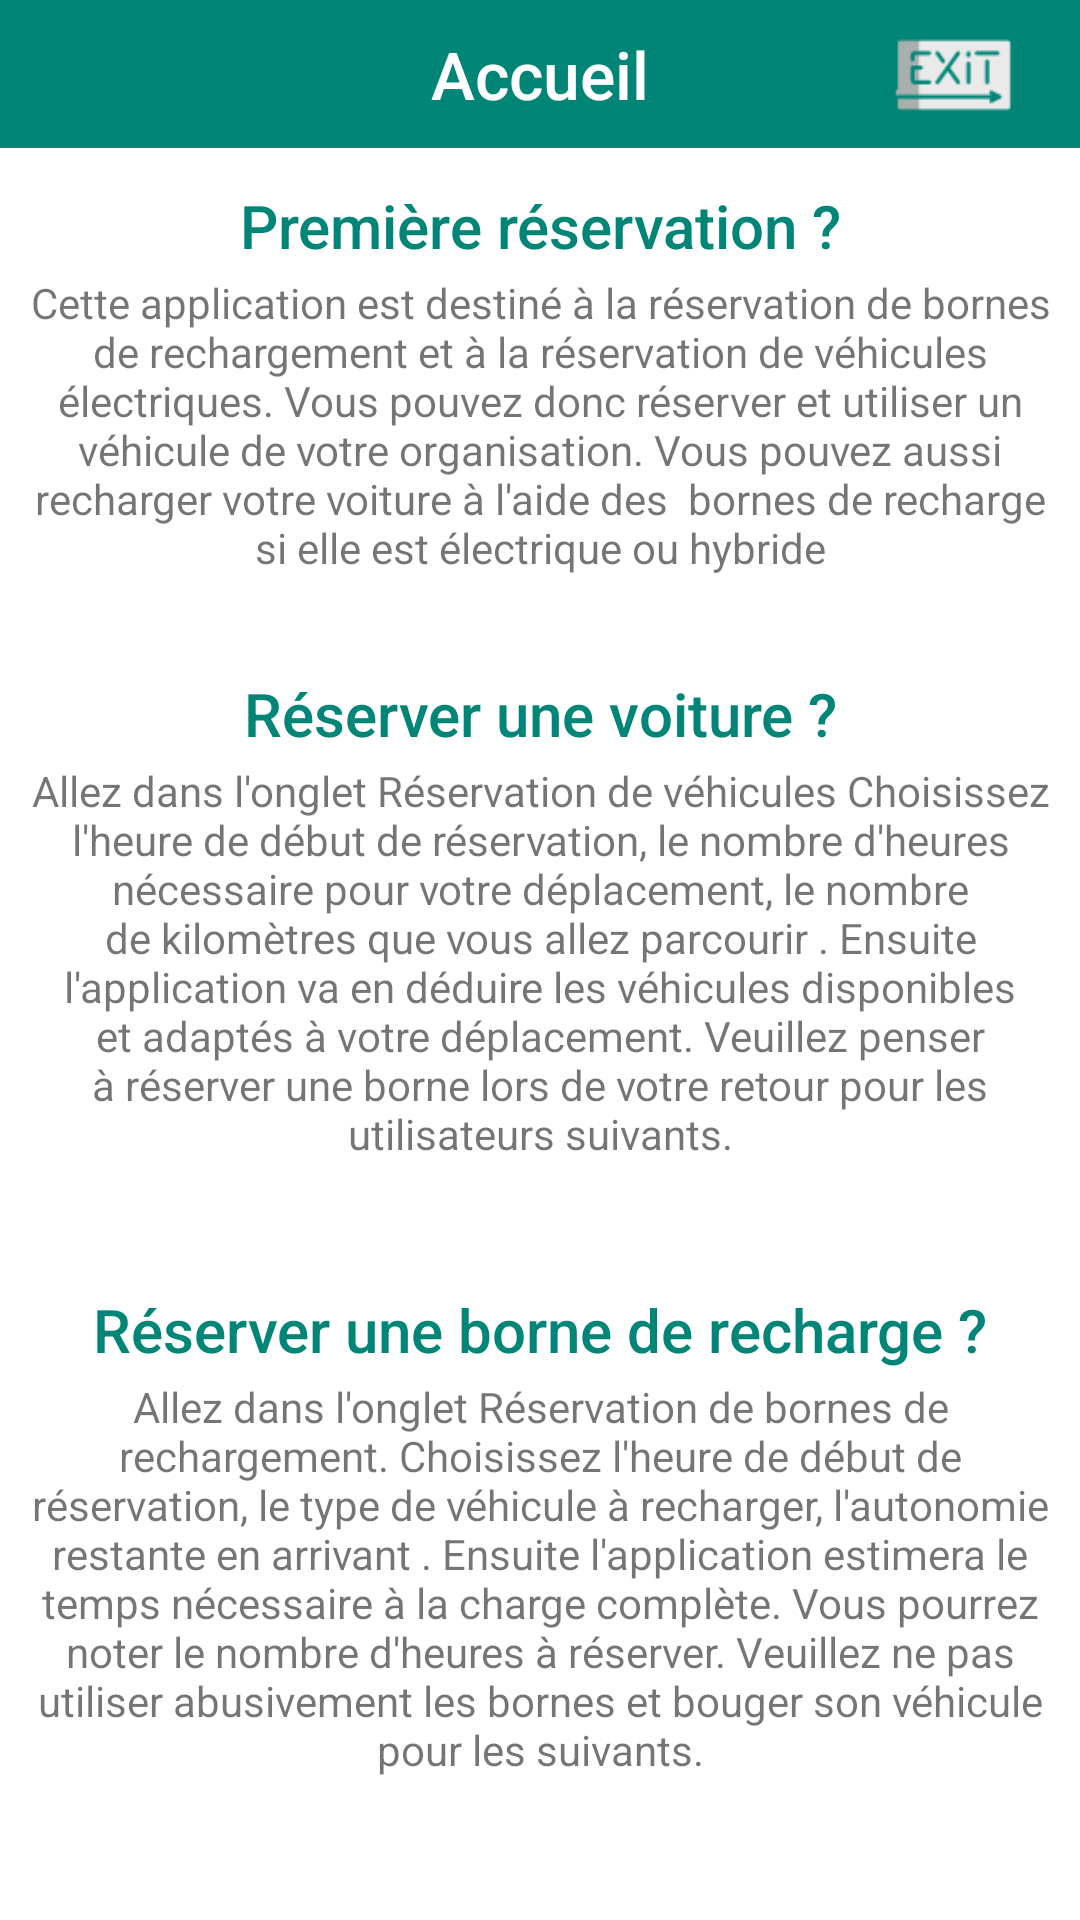

The Android layout XML behind this screen, and the referenced resources:
<!-- AndroidManifest.xml: application theme AppTheme -->
<!-- res/layout/fragment_home.xml -->
<?xml version="1.0" encoding="utf-8"?>
<RelativeLayout xmlns:android="http://schemas.android.com/apk/res/android"
    android:layout_width="match_parent" android:layout_height="match_parent"
    xmlns:app="http://schemas.android.com/apk/res-auto"
android:background="@color/colorPrimaryGreen">

    <ImageView
            android:id="@+id/exit"
            android:layout_width="wrap_content"
            android:layout_height="40dp"
            android:layout_marginVertical="5dp"
            android:src="@drawable/exit"

            android:layout_marginRight="10dp" android:layout_alignParentEnd="true"
            android:layout_marginTop="0dp" android:layout_alignParentTop="true"/>


    <ImageView
            android:id="@+id/Logo"
            android:layout_width="40dp"
            android:layout_height="40dp"
            android:layout_marginTop="5dp"
            android:layout_marginHorizontal="10dp"
            android:src="@drawable/gas_station"
            android:layout_alignParentStart="true"
            android:layout_alignParentTop="true"/>

    <TextView
            android:text="Accueil"
            android:id="@+id/title"
            android:layout_width="match_parent"
            android:layout_height="wrap_content"
            android:gravity="center"
            android:paddingHorizontal="70dp"
            android:layout_marginTop="10dp"
            android:textAppearance="@style/TextAppearance.AppCompat.Title"
            android:textColor="@color/colorPrimary"
            android:textSize="22sp" android:layout_alignParentEnd="true"
            android:layout_alignParentStart="true"
            android:layout_alignParentTop="true"
            android:layout_marginBottom="10dp"/>

    <ScrollView
            android:layout_width="match_parent"
            android:layout_height="match_parent"
            android:layout_below="@id/title"
            android:background="@color/colorPrimary"
    >

        <LinearLayout
                android:layout_width="match_parent"
                android:layout_height="match_parent"
                android:orientation="vertical"
                android:gravity="center"
                android:layout_marginHorizontal="10dp">

            <TextView
                    android:id="@+id/TitlePremiereReservation"
                    android:layout_width="316dp"
                    android:layout_height="32dp"
                    android:layout_centerHorizontal="true"
                    android:layout_marginTop="10dp"
                    android:gravity="center"
                    android:text="Première réservation ?"
                    android:textAppearance="@style/TextAppearance.AppCompat.Title"
                    android:textColor="@color/colorPrimaryGreen"/>

            <TextView
                    android:id="@+id/descriptionPremiereReservation"
                    android:layout_width="match_parent"
                    android:layout_height="wrap_content"

                    android:layout_above="@+id/TitlePremiereReservation"
                    android:layout_centerHorizontal="true"
                    android:gravity="center"
                    android:text="Cette application est destiné à la réservation de bornes de rechargement et à la réservation de véhicules électriques. Vous pouvez donc réserver et utiliser un véhicule de votre organisation. Vous pouvez aussi recharger votre voiture à l'aide des  bornes de recharge si elle est électrique ou hybride" />


            <TextView
                    android:id="@+id/titleCar"
                    android:layout_width="316dp"
                    android:layout_height="32dp"
                    android:layout_alignParentTop="true"
                    android:layout_centerHorizontal="true"
                    android:layout_marginTop="30dp"
                    android:gravity="center"
                    android:text="Réserver une voiture ?"
                    android:textAppearance="@style/TextAppearance.AppCompat.Title"
                    android:textColor="@color/colorPrimaryGreen"/>

            <TextView
                    android:id="@+id/descriptionCar"
                    android:layout_width="match_parent"
                    android:layout_height="wrap_content"
                    android:layout_marginBottom="10dp"
                    android:layout_above="@+id/premiereReservation"
                    android:layout_centerHorizontal="true"
                    android:gravity="center"
                    android:text="Allez dans l'onglet Réservation de véhicules
Choisissez l'heure de début de réservation, le nombre d'heures nécessaire pour votre déplacement, le nombre de kilomètres que vous allez parcourir . Ensuite l'application va en déduire les véhicules disponibles et adaptés à votre déplacement.
Veuillez penser à réserver une borne lors de votre retour pour les utilisateurs suivants."/>

            <TextView
                    android:id="@+id/titleStation"
                    android:layout_width="316dp"
                    android:layout_height="32dp"
                    android:layout_alignParentTop="true"
                    android:layout_centerHorizontal="true"
                    android:layout_marginTop="30dp"
                    android:gravity="center"
                    android:text="Réserver une borne de recharge ?"
                    android:textAppearance="@style/TextAppearance.AppCompat.Title"
                    android:textColor="@color/colorPrimaryGreen"/>

            <TextView
                    android:id="@+id/descriptionStation"
                    android:layout_width="match_parent"
                    android:layout_height="wrap_content"
                    android:layout_marginBottom="10dp"
                    android:layout_above="@+id/premiereReservation"
                    android:layout_centerHorizontal="true"
                    android:gravity="center"
                    android:text="Allez dans l'onglet Réservation de bornes de rechargement. Choisissez l'heure de début de réservation, le type de véhicule à recharger, l'autonomie restante en arrivant . Ensuite l'application estimera le temps nécessaire à la charge complète. Vous pourrez noter le nombre d'heures à réserver. Veuillez ne pas utiliser abusivement les bornes et bouger son véhicule pour les suivants."/>


        </LinearLayout>
    </ScrollView>
</RelativeLayout>
<!-- resources referenced by this layout -->
<resources>
  <color name="colorPrimary">#FFFFFF</color>
  <color name="colorPrimaryGreen">#008577</color>
  <!-- drawable exit: png bitmap (drawable, 1506 bytes) -->
  <!-- drawable gas_station: png bitmap (mipmap-anydpi-v26, 3439 bytes) -->
  <style name="AppTheme" parent="Theme.AppCompat.Light.DarkActionBar">
          
          <item name="colorPrimary">@color/colorPrimary</item>
          <item name="colorPrimaryDark">@color/colorPrimaryDark</item>
          <item name="colorAccent">@color/colorAccent</item>
          <item name="android:titleTextStyle">@color/colorPrimaryGreen</item>
  
      </style>
  <color name="colorPrimaryDark">#008577</color>
  <color name="colorAccent">#000000</color>
</resources>
